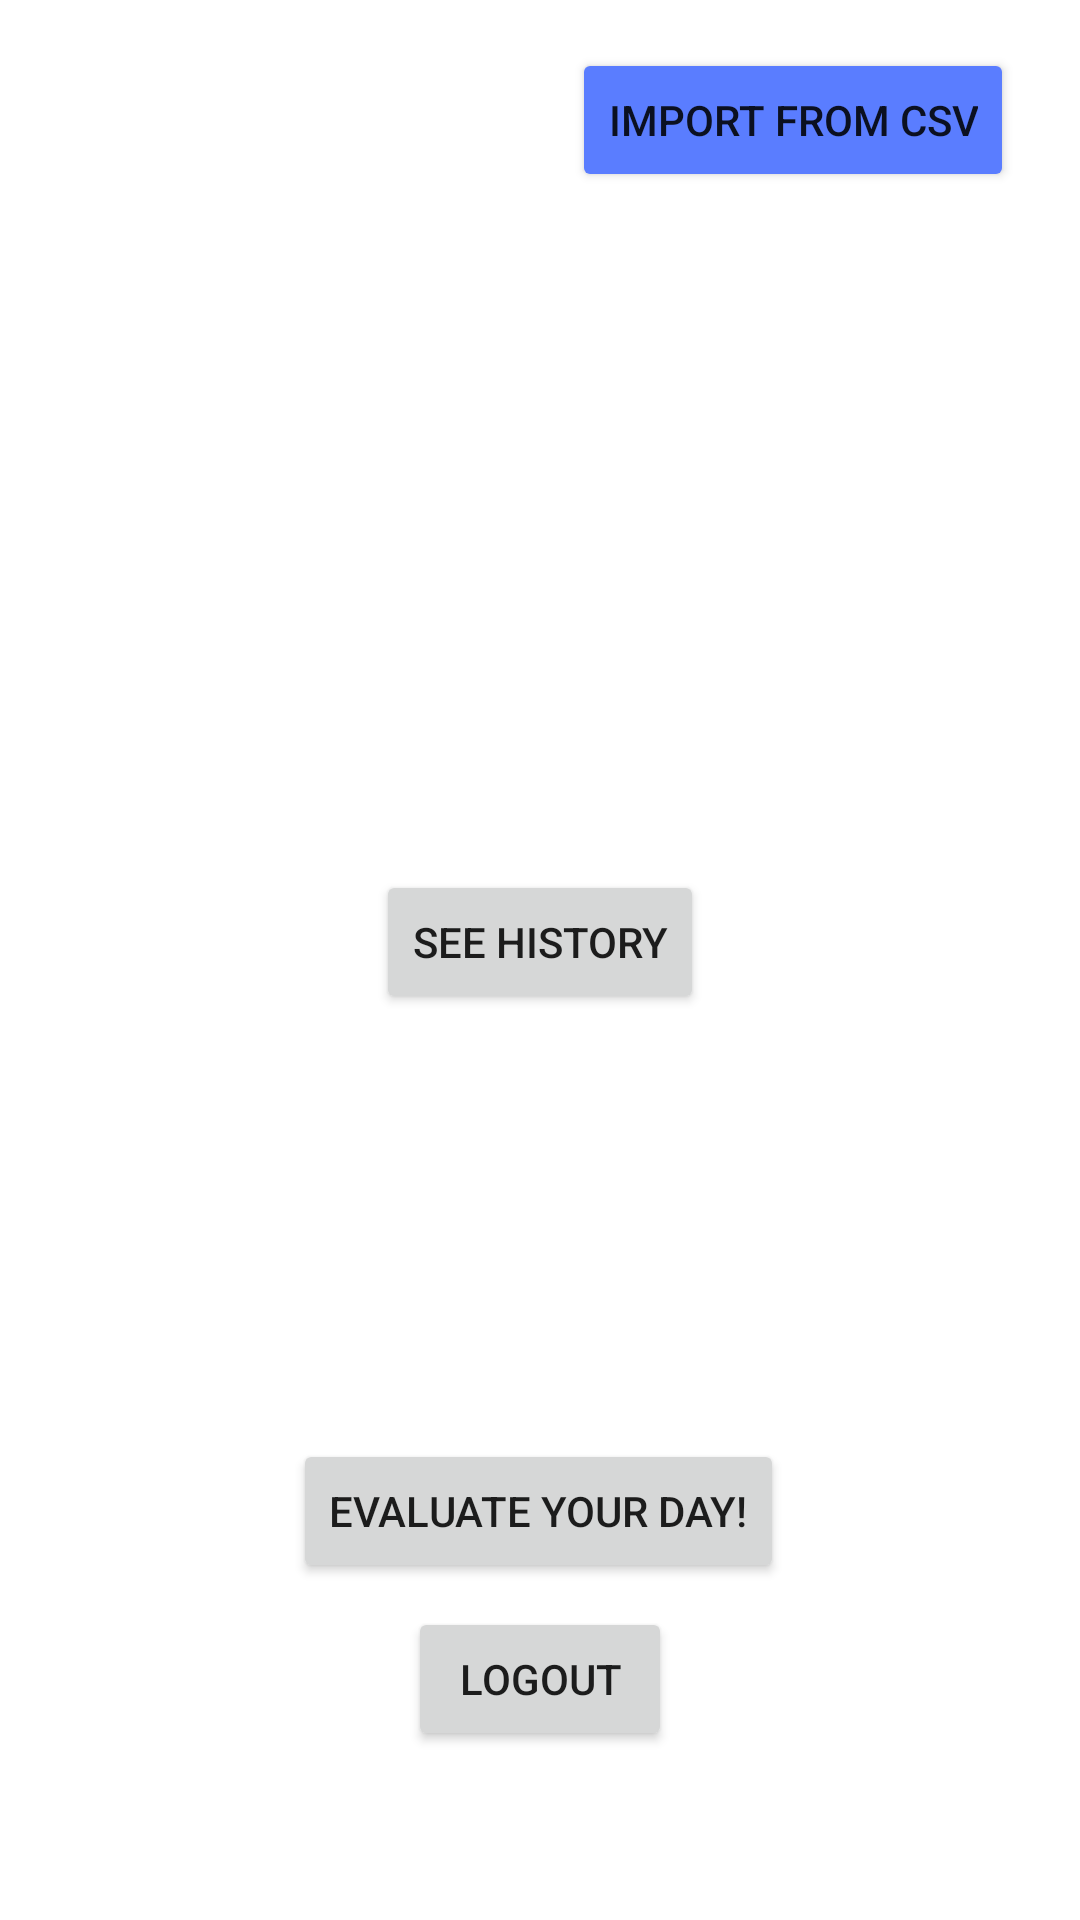

Layout XML and referenced resources for this Android screen:
<!-- AndroidManifest.xml: application theme Theme.DailyDay -->
<!-- res/layout/activity_main.xml -->
<?xml version="1.0" encoding="utf-8"?>
<androidx.constraintlayout.widget.ConstraintLayout xmlns:android="http://schemas.android.com/apk/res/android"
    xmlns:app="http://schemas.android.com/apk/res-auto"
    xmlns:tools="http://schemas.android.com/tools"
    android:layout_width="match_parent"
    android:layout_height="match_parent"
    tools:context=".activities.MainActivity">

    <Button
        android:id="@+id/evaluation_button"
        android:layout_width="wrap_content"
        android:layout_height="wrap_content"
        android:layout_marginStart="161dp"
        android:layout_marginTop="467dp"
        android:layout_marginEnd="161dp"
        android:layout_marginBottom="100dp"
        android:text="@string/create_evaluation_button_text"
        app:layout_constraintBottom_toBottomOf="parent"
        app:layout_constraintEnd_toEndOf="parent"
        app:layout_constraintHorizontal_bias="0.504"
        app:layout_constraintStart_toStartOf="parent"
        app:layout_constraintTop_toTopOf="parent"
        app:layout_constraintVertical_bias="0.508" />

    <Button
        android:id="@+id/logout_button"
        android:layout_width="wrap_content"
        android:layout_height="wrap_content"
        android:layout_marginStart="160dp"
        android:layout_marginTop="8dp"
        android:layout_marginEnd="160dp"
        android:text="Logout"
        app:layout_constraintEnd_toEndOf="parent"
        app:layout_constraintStart_toStartOf="parent"
        app:layout_constraintTop_toBottomOf="@+id/evaluation_button" />

    <Button
        android:id="@+id/history_button"
        android:layout_width="wrap_content"
        android:layout_height="wrap_content"
        android:layout_marginStart="160dp"
        android:layout_marginTop="290dp"
        android:layout_marginEnd="160dp"
        android:text="See history"
        app:layout_constraintEnd_toEndOf="parent"
        app:layout_constraintStart_toStartOf="parent"
        app:layout_constraintTop_toTopOf="parent" />

    <Button
        android:id="@+id/import_button"
        android:layout_width="wrap_content"
        android:layout_height="wrap_content"
        android:layout_marginTop="16dp"
        android:layout_marginEnd="22dp"
        android:backgroundTint="#5A7DFF"
        android:text="Import from CSV"
        app:layout_constraintEnd_toEndOf="parent"
        app:layout_constraintTop_toTopOf="parent" />

</androidx.constraintlayout.widget.ConstraintLayout>
<!-- resources referenced by this layout -->
<resources>
  <string name="create_evaluation_button_text">Evaluate your day!</string>
  <style name="Theme.DailyDay" parent="Theme.MaterialComponents.DayNight.DarkActionBar">
          
          <item name="colorPrimary">@color/purple_500</item>
          <item name="colorPrimaryVariant">@color/purple_700</item>
          <item name="colorOnPrimary">@color/white</item>
          
          <item name="colorSecondary">@color/teal_200</item>
          <item name="colorSecondaryVariant">@color/teal_700</item>
          <item name="colorOnSecondary">@color/black</item>
          
          <item name="android:statusBarColor">?attr/colorPrimaryVariant</item>
          
      </style>
  <!-- not gathered from this repository: default colours our renderer supplied (Android Studio template values) -->
  <color name="purple_500">#FF6200EE</color>
  <color name="purple_700">#FF3700B3</color>
  <color name="teal_200">#FF03DAC5</color>
  <color name="teal_700">#FF018786</color>
  <color name="black">#FF000000</color>
  <color name="white">#FFFFFFFF</color>
</resources>
